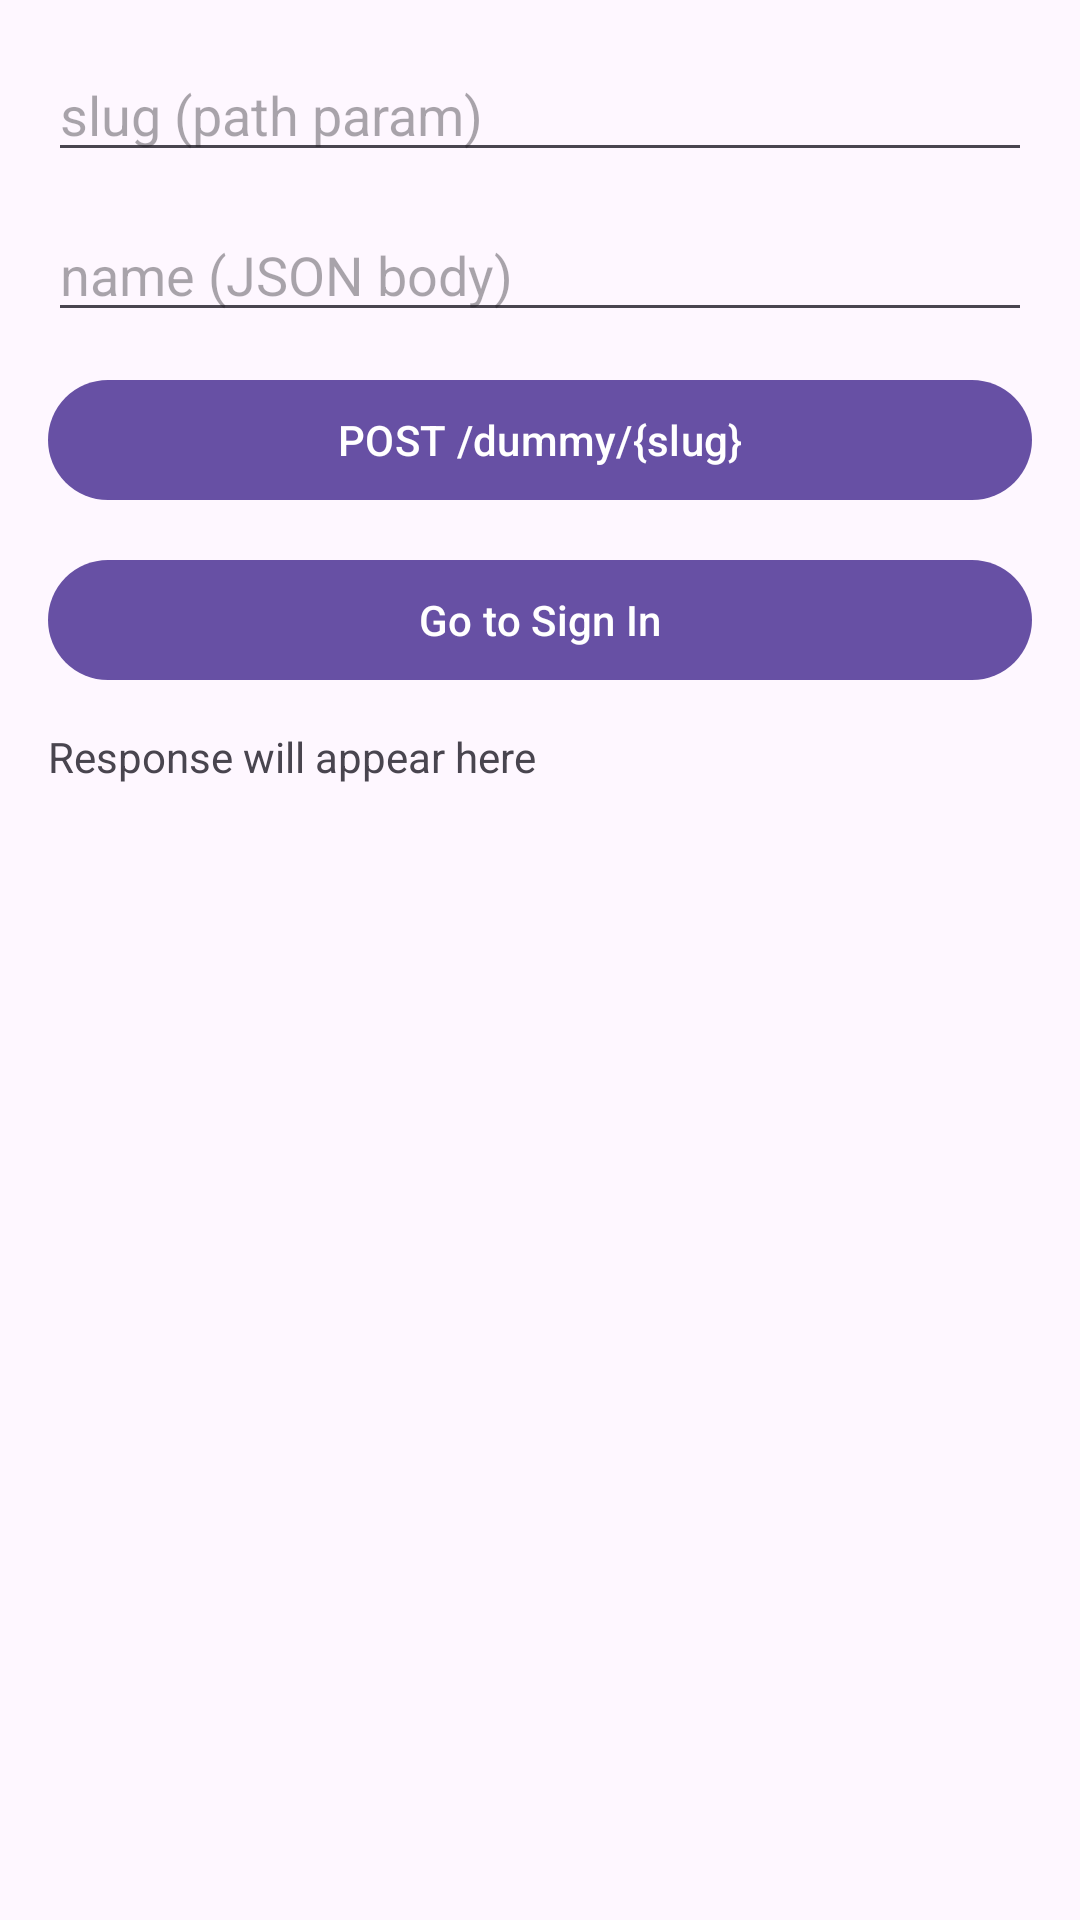

Here is an Android app screen rendered from its layout file. Give the layout XML and the strings, colors and styles it references.
<!-- AndroidManifest.xml: application theme Theme.TheAtelier -->
<!-- res/layout/activity_dev.xml -->
<?xml version="1.0" encoding="utf-8"?>
<androidx.constraintlayout.widget.ConstraintLayout xmlns:android="http://schemas.android.com/apk/res/android"
    xmlns:app="http://schemas.android.com/apk/res-auto"
    xmlns:tools="http://schemas.android.com/tools"
    android:id="@+id/main"
    android:layout_width="match_parent"
    android:layout_height="match_parent"
    android:padding="16dp"
    tools:context=".MainActivity">

    <EditText
        android:id="@+id/editSlug"
        android:layout_width="0dp"
        android:layout_height="wrap_content"
        android:hint="slug (path param)"
        android:inputType="text"
        app:layout_constraintEnd_toEndOf="parent"
        app:layout_constraintStart_toStartOf="parent"
        app:layout_constraintTop_toTopOf="parent" />

    <EditText
        android:id="@+id/editName"
        android:layout_width="0dp"
        android:layout_height="wrap_content"
        android:layout_marginTop="12dp"
        android:hint="name (JSON body)"
        android:inputType="text"
        app:layout_constraintEnd_toEndOf="parent"
        app:layout_constraintStart_toStartOf="parent"
        app:layout_constraintTop_toBottomOf="@id/editSlug" />

    <Button
        android:id="@+id/btnPost"
        android:layout_width="0dp"
        android:layout_height="wrap_content"
        android:layout_marginTop="12dp"
        android:text="POST /dummy/{slug}"
        app:layout_constraintEnd_toEndOf="parent"
        app:layout_constraintStart_toStartOf="parent"
        app:layout_constraintTop_toBottomOf="@id/editName" />

    <Button
        android:id="@+id/btnGoSignIn"
        android:layout_width="0dp"
        android:layout_height="wrap_content"
        android:layout_marginTop="12dp"
        android:text="Go to Sign In"
        app:layout_constraintEnd_toEndOf="parent"
        app:layout_constraintStart_toStartOf="parent"
        app:layout_constraintTop_toBottomOf="@id/btnPost" />

    <ProgressBar
        android:id="@+id/progress"
        style="?android:attr/progressBarStyle"
        android:layout_width="wrap_content"
        android:layout_height="wrap_content"
        android:layout_marginTop="12dp"
        android:visibility="gone"
        app:layout_constraintStart_toStartOf="parent"
        app:layout_constraintTop_toBottomOf="@id/btnGoSignIn" />

    <TextView
        android:id="@+id/textResult"
        android:layout_width="0dp"
        android:layout_height="0dp"
        android:layout_marginTop="12dp"
        android:text="Response will appear here"
        android:textIsSelectable="true"
        app:layout_constraintBottom_toBottomOf="parent"
        app:layout_constraintEnd_toEndOf="parent"
        app:layout_constraintStart_toStartOf="parent"
        app:layout_constraintTop_toBottomOf="@id/progress" />

</androidx.constraintlayout.widget.ConstraintLayout>
<!-- resources referenced by this layout -->
<resources>
  <style name="Theme.TheAtelier" parent="Base.Theme.TheAtelier" />
  <style name="Base.Theme.TheAtelier" parent="Theme.Material3.DayNight.NoActionBar">
          
          
      </style>
</resources>
